Photos from the image-classification dataset "project_design_20242025" in the GitHub repository candrawij/mitigasi_skoliosis_ta. Its 5 classes are: leaning backward, leaning forward, leaning left, leaning right, upright.

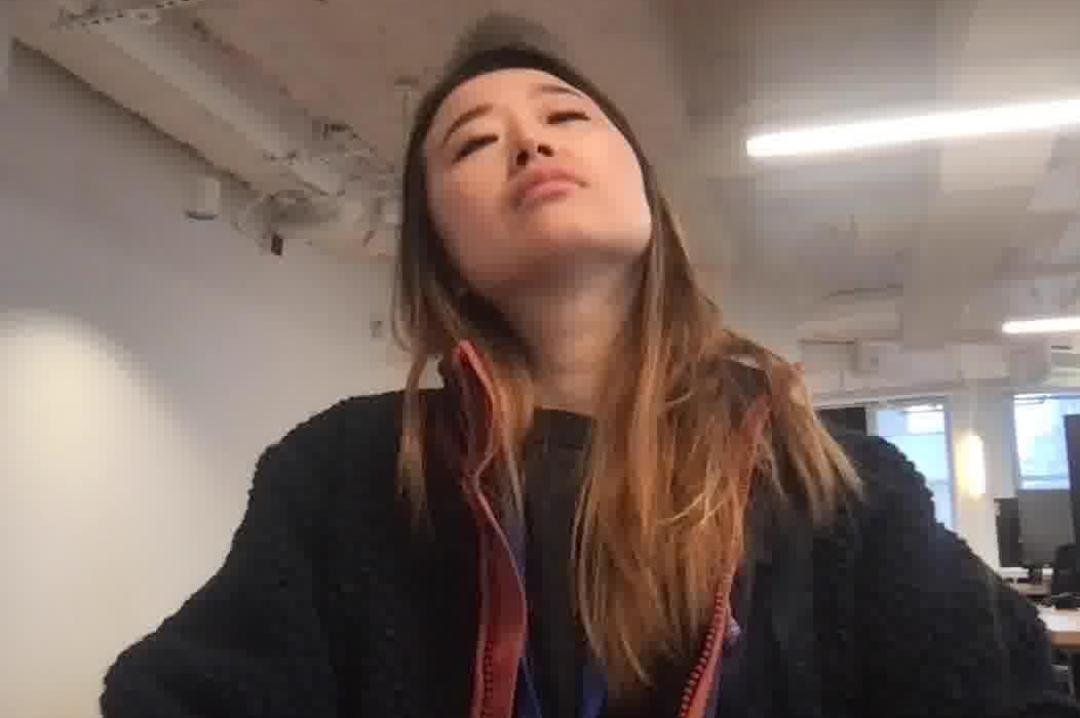
Label: leaning backward

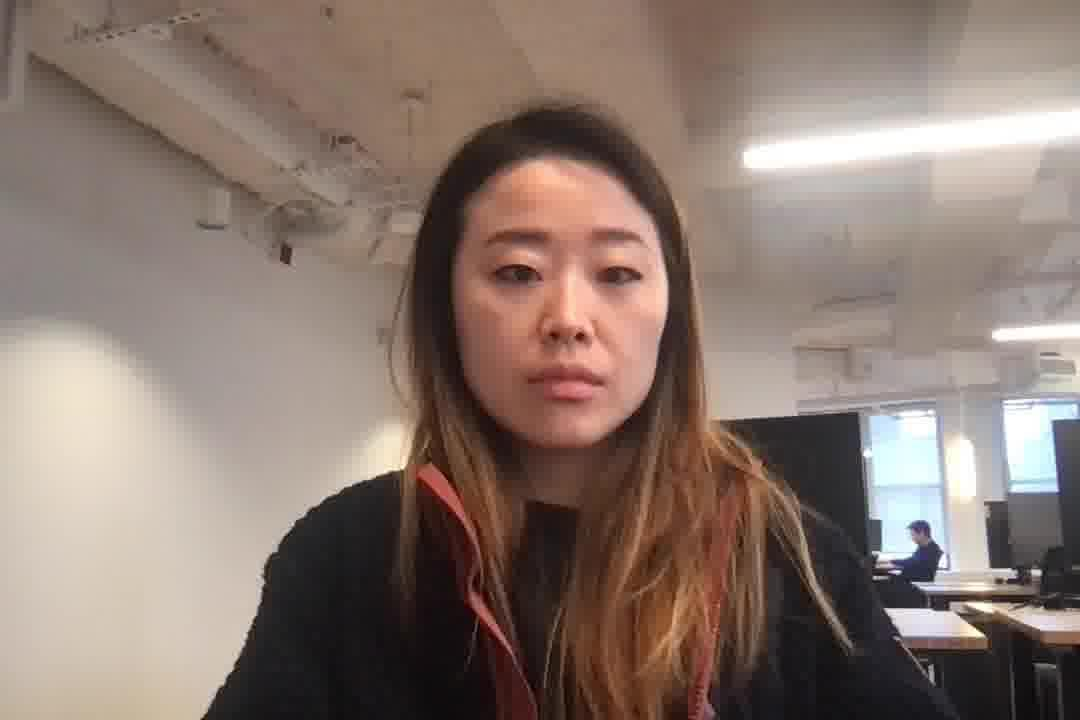
Label: upright

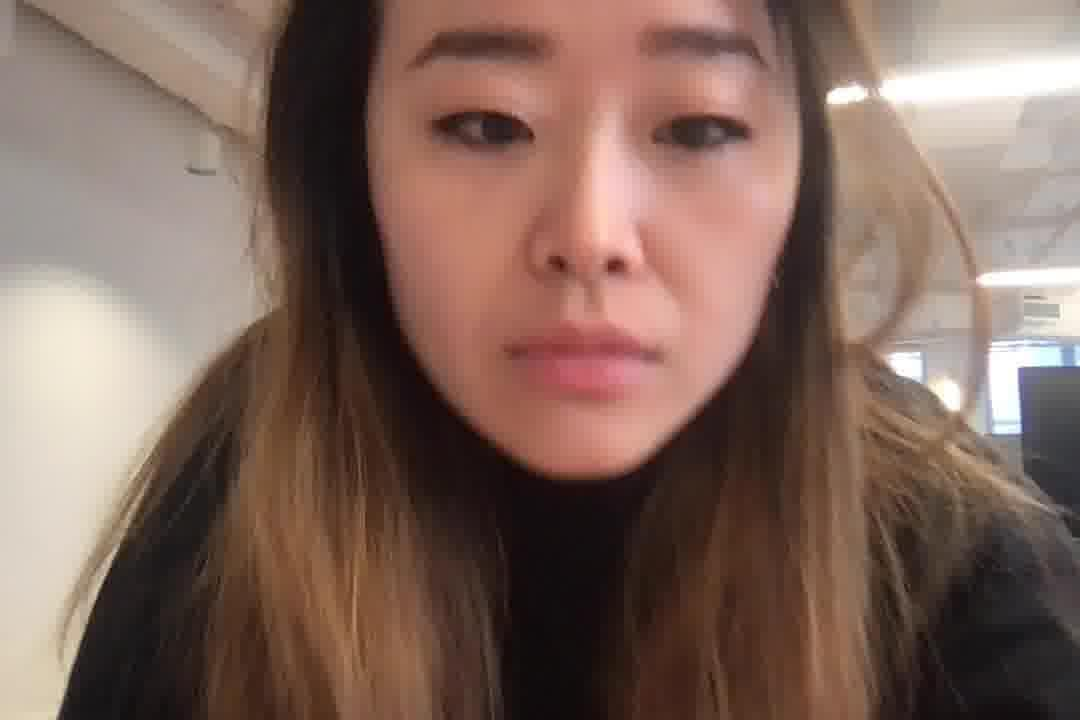
Label: leaning forward

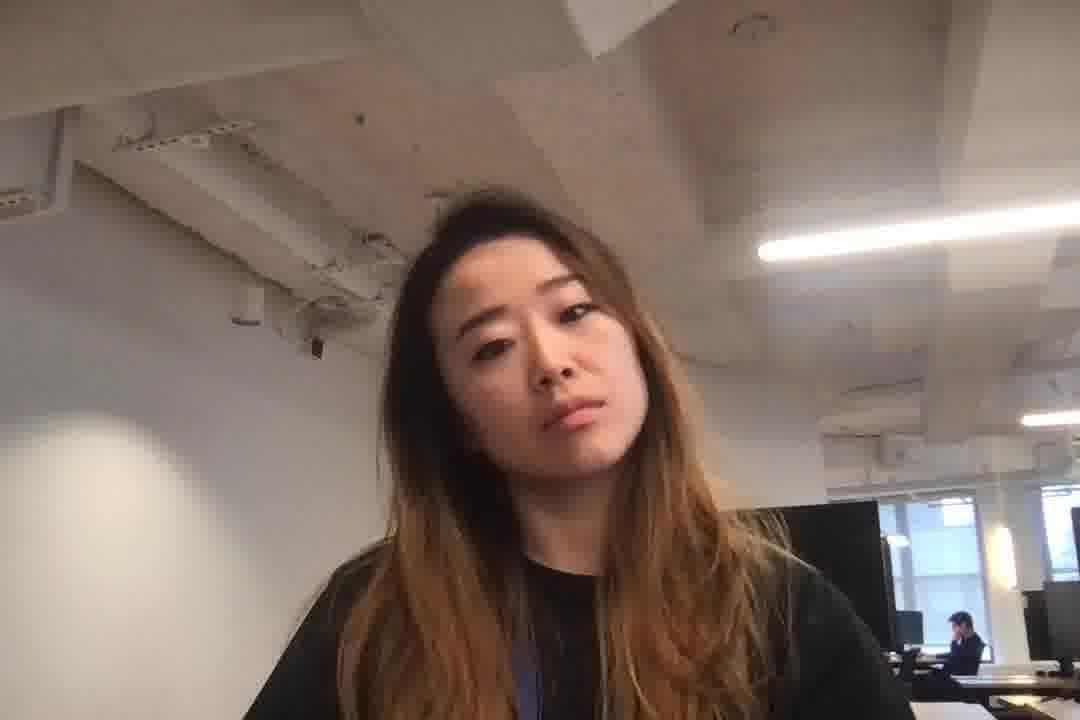
Label: leaning left

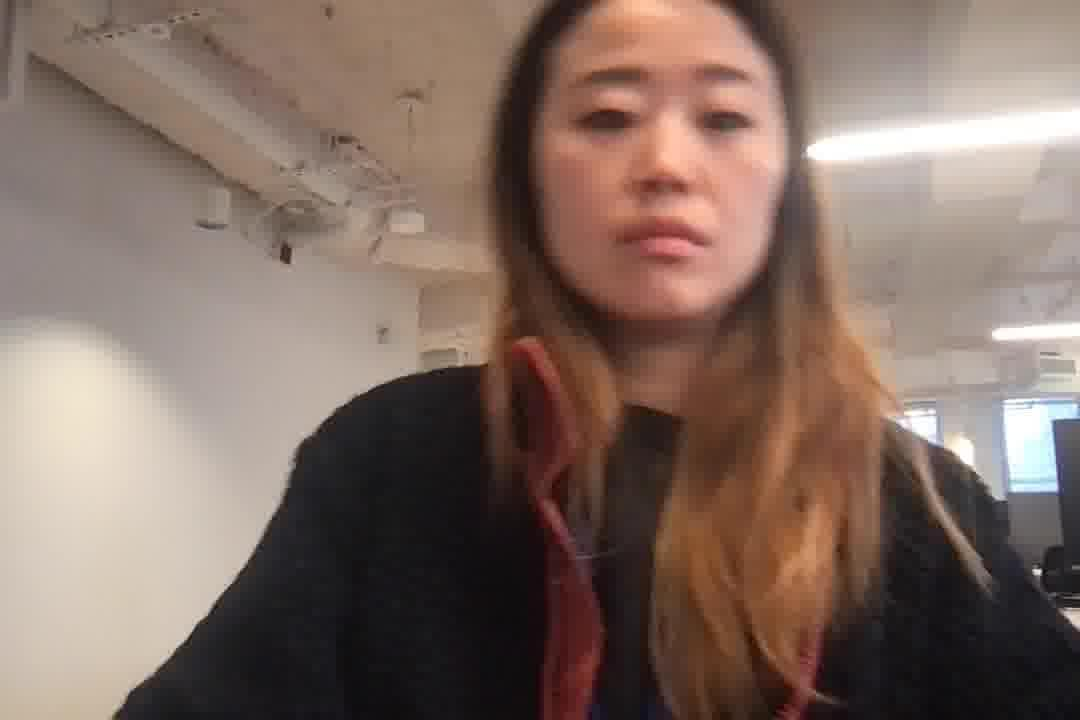
Label: leaning right

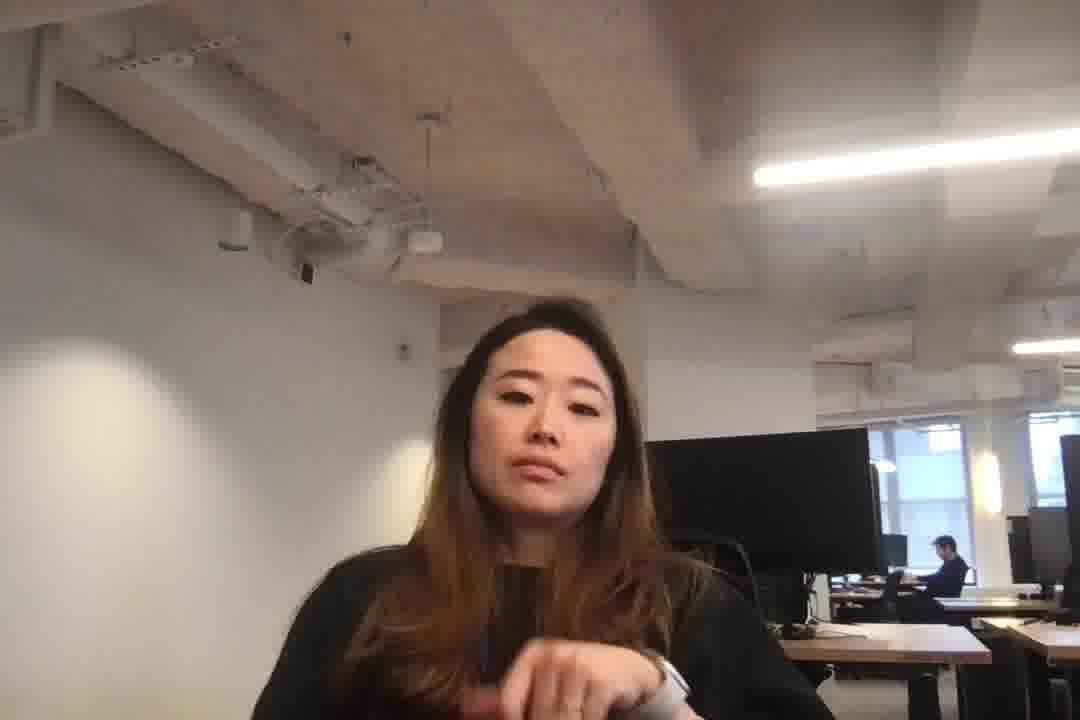
Label: leaning backward
